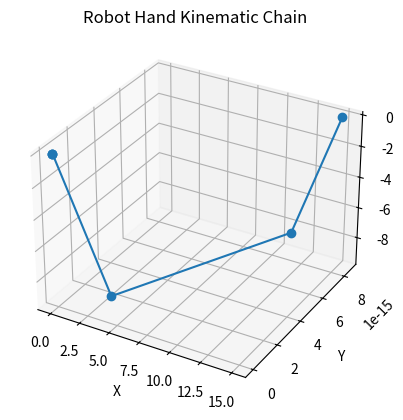

The matplotlib source for this figure:
import numpy as np
import math
import random
import matplotlib.pyplot as plt


def deg2rad(deg):
    return deg * math.pi / 180

def rad2deg(rad):
    return rad * 180 / math.pi


def robot_graph(q, static_config):
    q1 = q[0]
    q2 = q[1]
    q3 = q[2]
    q4 = q[3]
    L1 = static_config["L1"]
    L2 = static_config["L2"]
    L3 = static_config["L3"]
    firstElbowOffset = static_config["firstElbowOffset"]

    def rotz(theta):
        return np.array([
            [np.cos(theta), -np.sin(theta), 0, 0],
            [np.sin(theta),  np.cos(theta), 0, 0],
            [0,              0,             1, 0],
            [0,              0,             0, 1]
        ])

    def roty(theta):
        return np.array([
            [ np.cos(theta), 0, np.sin(theta), 0],
            [ 0,             1, 0,             0],
            [-np.sin(theta), 0, np.cos(theta), 0],
            [ 0,             0, 0,             1]
        ])

    def trans(x, y, z):
        return np.array([
            [1, 0, 0, x],
            [0, 1, 0, y],
            [0, 0, 1, z],
            [0, 0, 0, 1]
        ])


    # Forward kinematics
    T0 = np.eye(4)
    T1 = T0 @ rotz(q1)
    #frame_base_rotated_arm = simplify(frame_base * HomTrans(ROTATIONAL_MATRIX_Z(q1), [0;0;0]));
    T2 = T1 @ trans(0, 0, firstElbowOffset) @ roty(q2)
    #frame_at_elbow_1 = simplify(frame_base_rotated_arm * HomTrans(ROTATIONAL_MATRIX_Z(0), [0;0;firstElbowOffset]));
    #frame_rotated_elbow_1 = simplify(frame_at_elbow_1 * HomTrans(ROTATIONAL_MATRIX_Y(q2), [0;0;0]));
    T3 = T2 @ trans(L1, 0, 0) @ roty(q3)
    #frame_at_elbow_2 = simplify(frame_rotated_elbow_1 * HomTrans(ROTATIONAL_MATRIX_Z(0), [L1;0;0]));
    #frame_rotated_elbow_2 = simplify(frame_at_elbow_2 * HomTrans(ROTATIONAL_MATRIX_Y(q3), [0;0;0]));
    T4 = T3 @ trans(L2, 0, 0) @ roty(q4)
    #frame_at_elbow_3 = simplify(frame_rotated_elbow_2 * HomTrans(ROTATIONAL_MATRIX_Z(0), [L2;0;0]));
    #frame_rotated_elbow_3 = simplify(frame_at_elbow_3 * HomTrans(ROTATIONAL_MATRIX_Y(q4), [0;0;0]));
    T_hand = T4 @ trans(L3, 0, 0)
    #frame_at_hand = simplify(frame_rotated_elbow_3 * HomTrans(ROTATIONAL_MATRIX_Z(0), [L3;0;0]))


    # Collect joint positions
    points = np.array([
        T0[:3, 3],
        T1[:3, 3],
        T2[:3, 3],
        T3[:3, 3],
        T4[:3, 3],
        T_hand[:3, 3]
    ])

    # Plot
    fig = plt.figure()
    ax = fig.add_subplot(111, projection='3d')
    ax.plot(points[:,0], points[:,1], points[:,2], marker='o')

    ax.set_xlabel('X')
    ax.set_ylabel('Y')
    ax.set_zlabel('Z')
    ax.set_title('Robot Hand Kinematic Chain')

    plt.show()


def get_frame_at_hand(q, static_config):
    q1 = q[0]
    q2 = q[1]
    q3 = q[2]
    q4 = q[3]
    firstElbowOffset = static_config["firstElbowOffset"]
    L1 = static_config["L1"]
    L2 = static_config["L2"]
    L3 = static_config["L3"]

    frame_at_hand = np.array([[math.cos(q2 + q3 + q4)*math.cos(q1), -math.sin(q1), math.sin(q2 + q3 + q4)*math.cos(q1),  math.cos(q1)*(L2*math.cos(q2 + q3) + L1*math.cos(q2)) + L3*math.cos(q2 + q3 + q4)*math.cos(q1)],
        [math.cos(q2 + q3 + q4)*math.sin(q1),  math.cos(q1), math.sin(q2 + q3 + q4)*math.sin(q1),  math.sin(q1)*(L2*math.cos(q2 + q3) + L1*math.cos(q2)) + L3*math.cos(q2 + q3 + q4)*math.sin(q1)],
        [       -math.sin(q2 + q3 + q4),        0,         math.cos(q2 + q3 + q4), firstElbowOffset - L2*math.sin(q2 + q3) - L1*math.sin(q2) - L3*math.sin(q2 + q3 + q4)],
        [                        0,        0,                         0,                                                                      1]]
    )

    return {
        "matrix": frame_at_hand,
        "position": frame_at_hand[0:3, 3]
    }

def analytical_jacobian_at_hand(q, static_config):
    q1 = q[0]
    q2 = q[1]
    q3 = q[2]
    q4 = q[3]
    firstElbowOffset = static_config["firstElbowOffset"]
    L1 = static_config["L1"]
    L2 = static_config["L2"]
    L3 = static_config["L3"]


    jac = np.array([[- math.sin(q1)*(L2*math.cos(q2 + q3) + L1*math.cos(q2)) - L3*math.cos(q2 + q3 + q4)*math.sin(q1), - math.cos(q1)*(L2*math.sin(q2 + q3) + L1*math.sin(q2)) - L3*math.sin(q2 + q3 + q4)*math.cos(q1), -math.cos(q1)*(L2*math.sin(q2 + q3) + L3*math.sin(q2 + q3 + q4)), -L3*math.sin(q2 + q3 + q4)*math.cos(q1)],
        [  math.cos(q1)*(L2*math.cos(q2 + q3) + L1*math.cos(q2)) + L3*math.cos(q2 + q3 + q4)*math.cos(q1), - math.sin(q1)*(L2*math.sin(q2 + q3) + L1*math.sin(q2)) - L3*math.sin(q2 + q3 + q4)*math.sin(q1), -math.sin(q1)*(L2*math.sin(q2 + q3) + L3*math.sin(q2 + q3 + q4)), -L3*math.sin(q2 + q3 + q4)*math.sin(q1)],
        [                                                                      0,                   - L2*math.cos(q2 + q3) - L1*math.cos(q2) - L3*math.cos(q2 + q3 + q4),          - L2*math.cos(q2 + q3) - L3*math.cos(q2 + q3 + q4),         -L3*math.cos(q2 + q3 + q4)]]) 

    return jac

def gradient_optimization(init_q, static_config, desired_hand_position, iterations = 10, alpha = 0.05):
    for _ in range(iterations):
        jac_t = np.transpose(analytical_jacobian_at_hand(init_q, static_config))
        error0 = (desired_hand_position - get_frame_at_hand(init_q, static_config)['position'])
        init_q = init_q + alpha * np.dot(jac_t, error0)
    
    return init_q

def custom_optimize(starting_parameters, cost_func, bounds, iterations=200, step_scale=0.1):
    x = starting_parameters.copy()
    best_cost = cost_func(x)

    for _ in range(iterations):
        candidate = []
        for (xi, (a, b)) in zip(x, bounds):
            step = step_scale * (random.random() * 2  - 1)
            new_val = xi + step

            new_val = max(a, min(b, new_val))
            candidate.append(new_val)

        c = cost_func(candidate)

        if c < best_cost:
            best_cost = c
            x = candidate

    return x, best_cost


def numberical_solution(init_q_config, static_config, q_bounds, desired_hand_position,
                        gradient_iterations=10, gradient_iterations_per_optimization=15, gradient_a = 0.01,
                        custom_optimization_iterations_per_gradient = 100, custom_optimization_step = 0.01):
    if gradient_iterations == 0:
        raise Exception("Must be grater than 0")
        return

    def cost_func(q_config):
        return np.linalg.norm(desired_hand_position - get_frame_at_hand(q_config, static_config)['position'])

    def clamp_to_bounds(q):
        res = []
        for (xi, (a, b)) in zip(q, q_bounds):
            xi = max(a, min(b, xi))
            res.append(xi)
        return np.array(res)

    best_solutions = []

    found_q = clamp_to_bounds(gradient_optimization(
        init_q_config.copy(),
        static_config,
        desired_hand_position,
        iterations=gradient_iterations_per_optimization,
        alpha=gradient_a
    ))
    found_c = cost_func(found_q)
    best_solutions.append((found_q, found_c))

    for _ in range(gradient_iterations-1):
        found_q = clamp_to_bounds(gradient_optimization(
            np.array([random.uniform(a, b) for (a, b) in q_bounds]),
            static_config,
            desired_hand_position,
            iterations=gradient_iterations_per_optimization,
            alpha=gradient_a
        ))
        found_c = cost_func(found_q)
        best_solutions.append((found_q, found_c))


    for i in range(len(best_solutions)):
        (q, c) = custom_optimize(
            starting_parameters=best_solutions[i][0],
            cost_func=cost_func,
            bounds=q_bounds,
            iterations=custom_optimization_iterations_per_gradient,
            step_scale=custom_optimization_step
        )
        print(best_solutions[i][1], "--->", c)
        best_solutions[i] = (q, c)

    best_idx = None
    best_c = None
    for i in range(len(best_solutions)):
        if best_idx == None:
            best_idx = i
            best_c = best_solutions[i][1]
        if best_c > best_solutions[i][1]:
            best_idx = i
            best_c = best_solutions[i][1]

    return {
        "best_q": best_solutions[best_idx][0],
        "cost_q": best_solutions[best_idx][1]
    }


if __name__ == "__main__":
    static_config = {
        "firstElbowOffset": 0, "L1": 10, "L2": 10, "L3": 7.5
    }

    init_q_config = np.array([0, 0, 0, 0]) # q1, q2, q3, q4    
    q_bounds = [
        (deg2rad(-180), deg2rad(180)), # q1
        (deg2rad(-180), deg2rad(180)), # q2
        (deg2rad(-180), deg2rad(180)), # q3
        (deg2rad(-180), deg2rad(180)), # q4
    ]

    desired_hand_position = np.array([15, 0, 0])
    
    x = numberical_solution(
        init_q_config,
        static_config,
        q_bounds,
        desired_hand_position,
        gradient_iterations=10, gradient_iterations_per_optimization=200, gradient_a = 0.001,
        custom_optimization_iterations_per_gradient = 30, custom_optimization_step = 0.005
    )
    print(get_frame_at_hand(x['best_q'], static_config)['position'])
    print(x, list(map(lambda x: rad2deg(x), x["best_q"])))
    robot_graph(x["best_q"], static_config)